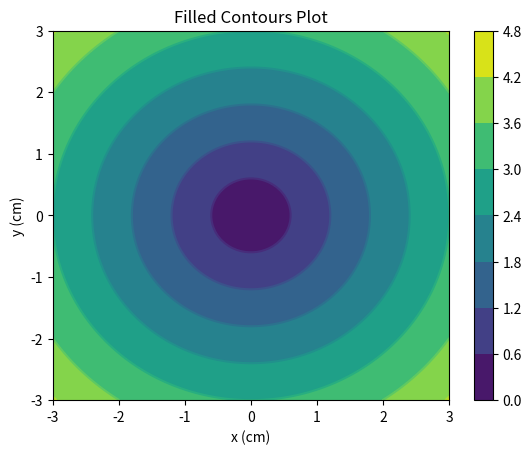

Recreate this plot in Python.
# 等高线图
# 在二维平面显示3D图像的方法

import numpy as np
import matplotlib.pyplot as plt

# 创建xlist,ylist数组
xlist = np.linspace(-3.0, 3.0, 100)
ylist = np.linspace(-3.0, 3.0, 100)
# 将上述数据变成网格数据形式
X, Y = np.meshgrid(xlist, ylist)
# 定义Z与X,Y之间的关系
Z = np.sqrt(X ** 2 + Y ** 2)
fig, ax = plt.subplots(1, 1)
# 填充等高线颜色
cp = ax.contourf(X, Y, Z)
fig.colorbar(cp)  # 给图像添加颜色柱
ax.set_title('Filled Contours Plot')
ax.set_xlabel('x (cm)')
ax.set_ylabel('y (cm)')
# 画等高线
plt.contour(X, Y, Z)
plt.show()

# 左侧图像绘制了两个变量 X、Y ，右侧的颜色柱（colorbar）则表示 X 的取值，颜色越深表示值越小，中间深色部分的圆心点表示 x=0，y=0，z=0。
